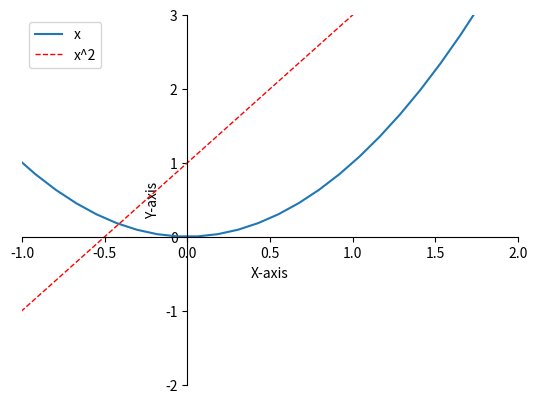

Source code (Python):
import matplotlib.pyplot as plt 
import numpy as np 

x = np.linspace(-3, 3, 50)
y1 = 2*x + 1
y2 = x**2

plt.figure()
plt.plot(x, y2, label='x')
plt.plot(x, y1, c='red', lw=1.0, ls='--', label='x^2')
plt.legend(loc='best')
# set x limits
plt.xlim((-1, 2))
plt.ylim((-2, 3))
plt.xlabel('X-axis')
plt.ylabel('Y-axis')

# set new ticks(记号)
new_ticks = np.linspace(-1, 2, 5)
# plt.xticks(new_ticks, [r'n', r'i', r'h', r'a', r'o'])
# set tick label
# plt.yticks([-2, -1.8, -1, 1.22, 3],
# 		   [r'$really\ bad$', r'$bad$', r'$normal$', r'$good$', r'$really\ good$'])
# to use '$ $' for math text and nice looking, e.g. '$\pi$'

# gca = 'get current axis'
ax = plt.gca()
ax.spines['right'].set_color('none') # it can change the axis's style
ax.spines['top'].set_color('none')

ax.xaxis.set_ticks_position('bottom') # 设置ticks摆放的位置
# ACCEPTS: [ 'top' | 'bottom' | 'both' | 'default' | 'none' ]

# 设置坐标轴在figure的显示效果(x轴, y轴以什么数值为基准)
ax.spines['bottom'].set_position(('data', 0))
ax.spines['left'].set_position(('data', 0))

# adding a legend(图例) 看9-10行
"""legend( handles=(line1, line2, line3),
           labels=('label1', 'label2', 'label3'),
           'upper right')
    The *loc* location codes are::
          'best' : 0,          (currently not supported for figure legends)
          'upper right'  : 1,
          'upper left'   : 2,
          'lower left'   : 3,
          'lower right'  : 4,
          'right'        : 5,
          'center left'  : 6,
          'center right' : 7,
          'lower center' : 8,
          'upper center' : 9,
          'center'       : 10,"""

plt.show()